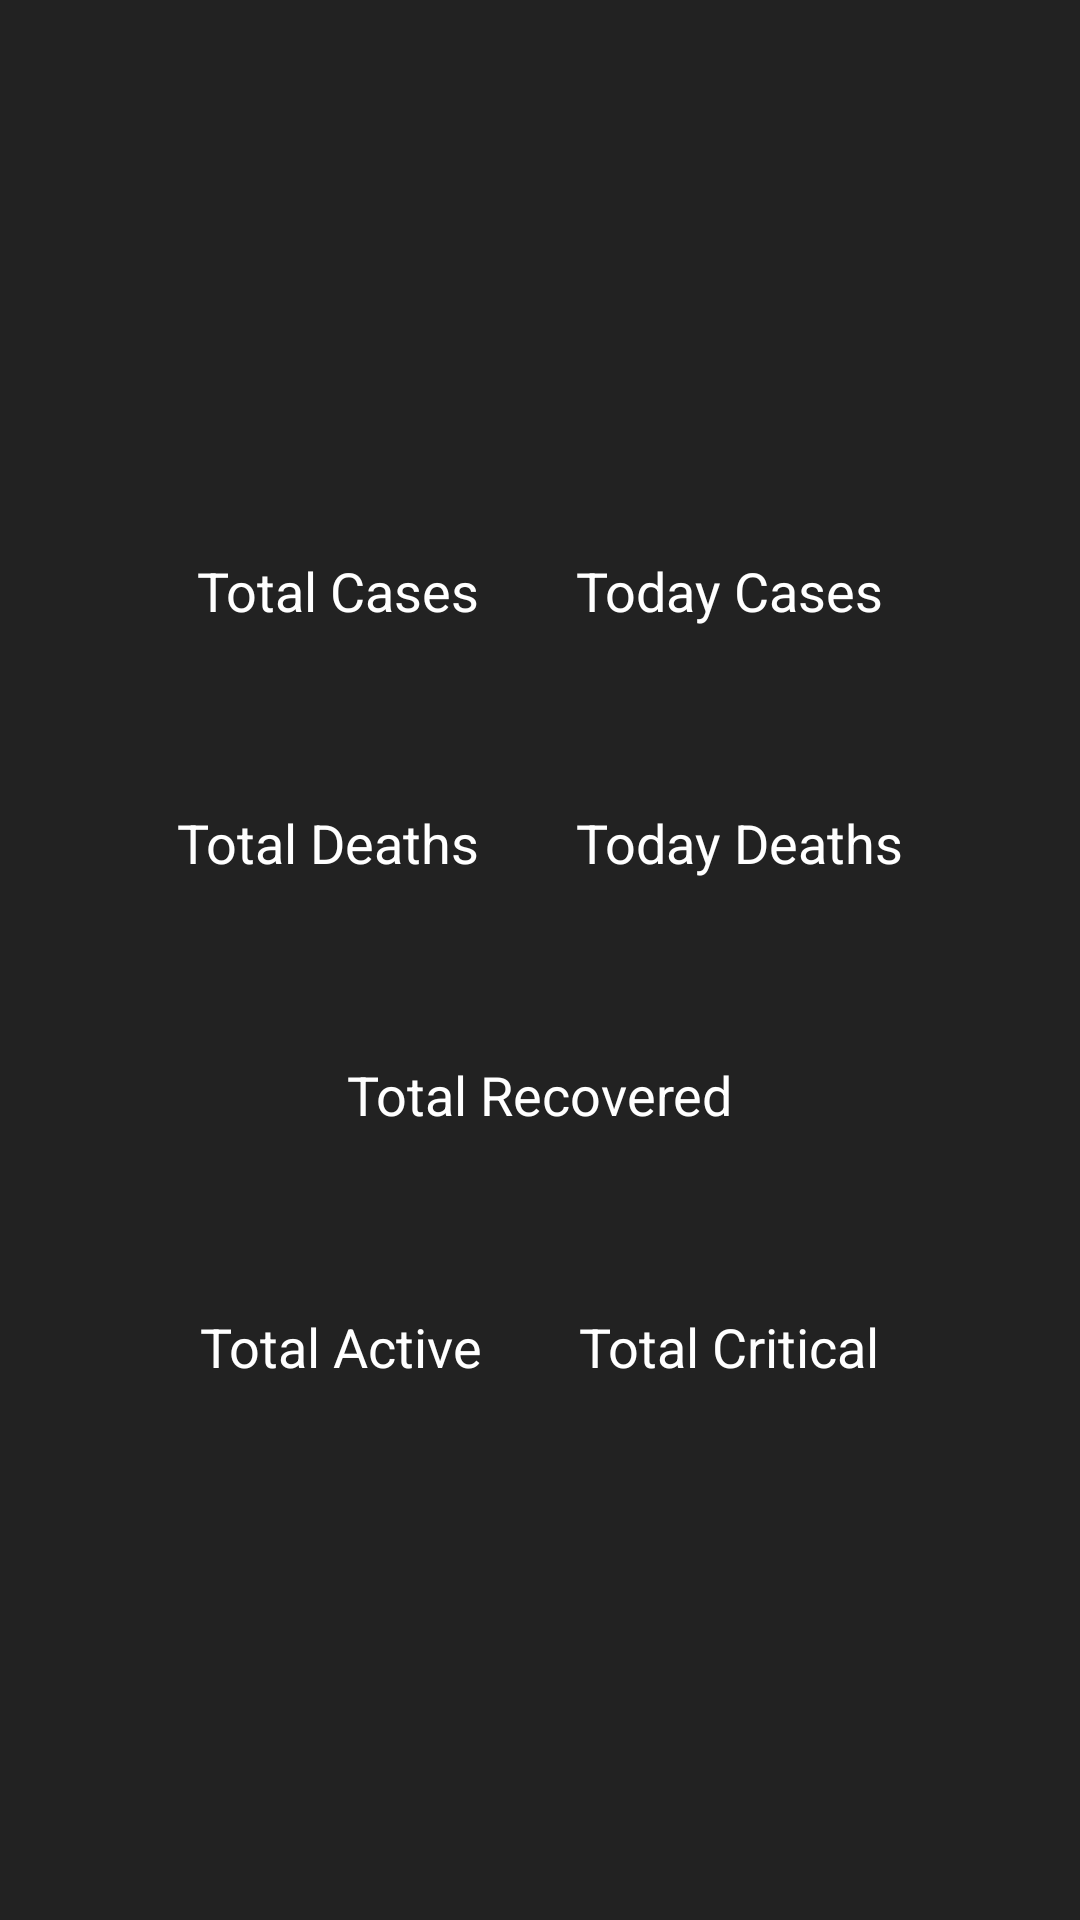

This screen was rendered from an Android layout file. Write that file and the resources it references.
<!-- AndroidManifest.xml: application theme AppTheme -->
<!-- res/layout/activity_covid_country_detail.xml -->
<?xml version="1.0" encoding="utf-8"?>
<RelativeLayout xmlns:android="http://schemas.android.com/apk/res/android"
    xmlns:app="http://schemas.android.com/apk/res-auto"
    xmlns:tools="http://schemas.android.com/tools"
    android:layout_width="match_parent"
    android:layout_height="match_parent"
    android:background="@color/colorPrimary"
    tools:context=".ui.country.CovidCountryDetail"
    android:gravity="center">

    <LinearLayout
        android:id="@+id/linearLayoutCountryName"
        android:layout_width="wrap_content"
        android:layout_height="wrap_content"
        android:layout_centerHorizontal="true">
        <TextView
            tools:text="Not Available"
            style="@style/TotalFontStyle"
            android:textColor="#fff"
            android:textSize="25sp"
            android:textAlignment="center"
            android:id="@+id/tvDetailCountryName"
            android:layout_width="wrap_content"
            android:layout_height="wrap_content"/>
    </LinearLayout>

    <LinearLayout
        android:id="@+id/linearLayoutCases"
        android:layout_centerInParent="true"
        android:layout_below="@+id/linearLayoutCountryName"
        android:layout_width="wrap_content"
        android:layout_height="wrap_content">

        <LinearLayout
            android:layout_margin="16dp"
            android:orientation="vertical"
            android:layout_width="wrap_content"
            android:layout_height="wrap_content">
            <TextView
                android:textSize="18sp"
                style="@style/LabelFontStyle"
                android:textColor="#fff"
                android:text="@string/info_totalcasesincountry"
                android:layout_width="wrap_content"
                android:layout_height="wrap_content"/>

            <TextView
                android:id="@+id/tvDetailTotalCases"
                android:textSize="28sp"
                style="@style/TotalFontStyle"
                android:textColor="@color/colorTotalConfirmed"
                tools:text="0"
                android:layout_marginTop="-10dp"
                android:layout_width="wrap_content"
                android:layout_height="wrap_content"/>
        </LinearLayout>

        <LinearLayout
            android:layout_margin="16dp"
            android:orientation="vertical"
            android:layout_width="wrap_content"
            android:layout_height="wrap_content">
            <TextView
                android:textSize="18sp"
                style="@style/LabelFontStyle"
                android:textColor="#fff"
                android:text="@string/info_todaycases"
                android:layout_width="wrap_content"
                android:layout_height="wrap_content"/>

            <TextView
                android:id="@+id/tvDetailTodayCases"
                android:textSize="28sp"
                style="@style/TotalFontStyle"
                android:textColor="@color/colorTotalConfirmed"
                tools:text="0"
                android:layout_marginTop="-10dp"
                android:layout_width="wrap_content"
                android:layout_height="wrap_content"/>
        </LinearLayout>

    </LinearLayout>

    <LinearLayout
    android:id="@+id/linearLayoutDeaths"
    android:layout_below="@+id/linearLayoutCases"
    android:layout_centerInParent="true"
    android:layout_width="wrap_content"
    android:layout_height="wrap_content">

    <LinearLayout
        android:layout_margin="16dp"
        android:orientation="vertical"
        android:layout_width="wrap_content"
        android:layout_height="wrap_content">
        <TextView
            android:textSize="18sp"
            style="@style/LabelFontStyle"
            android:textColor="#fff"
            android:text="@string/info_death"
            android:layout_width="wrap_content"
            android:layout_height="wrap_content"/>

        <TextView
            android:id="@+id/tvDetailTotalDeaths"
            android:textSize="28sp"
            style="@style/TotalFontStyle"
            android:textColor="@color/colorTotalDeaths"
            tools:text="0"
            android:layout_marginTop="-10dp"
            android:layout_width="wrap_content"
            android:layout_height="wrap_content"/>
    </LinearLayout>

    <LinearLayout
        android:layout_margin="16dp"
        android:orientation="vertical"
        android:layout_width="wrap_content"
        android:layout_height="wrap_content">
        <TextView
            android:textSize="18sp"
            style="@style/LabelFontStyle"
            android:textColor="#fff"
            android:text="@string/info_todaydeath"
            android:layout_width="wrap_content"
            android:layout_height="wrap_content"/>

        <TextView
            android:id="@+id/tvDetailTodayDeaths"
            android:textSize="28sp"
            style="@style/TotalFontStyle"
            android:textColor="@color/colorTotalDeaths"
            tools:text="0"
            android:layout_marginTop="-10dp"
            android:layout_width="wrap_content"
            android:layout_height="wrap_content"/>
    </LinearLayout>

</LinearLayout>

    <LinearLayout
        android:id="@+id/linearLayoutRocovered"
        android:layout_centerInParent="true"
        android:layout_below="@+id/linearLayoutDeaths"
        android:layout_width="wrap_content"
        android:layout_height="wrap_content">

        <LinearLayout
            android:layout_margin="16dp"
            android:orientation="vertical"
            android:layout_width="wrap_content"
            android:layout_height="wrap_content">
            <TextView
                android:textSize="18sp"
                style="@style/LabelFontStyle"
                android:textColor="#fff"
                android:text="@string/info_recover"
                android:layout_width="wrap_content"
                android:layout_height="wrap_content"/>

            <TextView
                android:id="@+id/tvDetailTotalRecovered"
                android:textSize="28sp"
                style="@style/TotalFontStyle"
                android:textColor="@color/colorTotalRecovered"
                tools:text="0"
                android:layout_marginTop="-10dp"
                android:layout_width="wrap_content"
                android:layout_height="wrap_content"/>
        </LinearLayout>

    </LinearLayout>

    <LinearLayout
        android:id="@+id/linearLayout"
        android:layout_below="@+id/linearLayoutRocovered"
        android:layout_centerInParent="true"
        android:layout_width="wrap_content"
        android:layout_height="wrap_content">

        <LinearLayout
            android:layout_margin="16dp"
            android:orientation="vertical"
            android:layout_width="wrap_content"
            android:layout_height="wrap_content">
            <TextView
                android:textSize="18sp"
                style="@style/LabelFontStyle"
                android:textColor="#fff"
                android:text="@string/info_active"
                android:layout_width="wrap_content"
                android:layout_height="wrap_content"/>

            <TextView
                android:id="@+id/tvDetailTotalActive"
                android:textSize="28sp"
                style="@style/TotalFontStyle"
                android:textColor="@color/colorTotalConfirmed"
                tools:text="0"
                android:layout_marginTop="-10dp"
                android:layout_width="wrap_content"
                android:layout_height="wrap_content"/>
        </LinearLayout>

        <LinearLayout
            android:layout_margin="16dp"
            android:orientation="vertical"
            android:layout_width="wrap_content"
            android:layout_height="wrap_content">
            <TextView
                android:textSize="18sp"
                style="@style/LabelFontStyle"
                android:textColor="#fff"
                android:text="@string/info_critical"
                android:layout_width="wrap_content"
                android:layout_height="wrap_content"/>

            <TextView
                android:id="@+id/tvDetailTotalCritical"
                android:textSize="28sp"
                style="@style/TotalFontStyle"
                android:textColor="@color/colorTotalConfirmed"
                tools:text="0"
                android:layout_marginTop="-10dp"
                android:layout_width="wrap_content"
                android:layout_height="wrap_content"/>
        </LinearLayout>

    </LinearLayout>



</RelativeLayout>
<!-- resources referenced by this layout -->
<resources>
  <color name="colorPrimary">#222222</color>
  <color name="colorTotalConfirmed">#FF1301</color>
  <color name="colorTotalDeaths">#969897</color>
  <color name="colorTotalRecovered">#72AE75</color>
  <string name="info_active">Total Active</string>
  <string name="info_critical">Total Critical</string>
  <string name="info_death">Total Deaths</string>
  <string name="info_recover">Total Recovered</string>
  <string name="info_todaycases">Today Cases</string>
  <string name="info_todaydeath">Today Deaths</string>
  <string name="info_totalcasesincountry">Total Cases</string>
  <style name="LabelFontStyle">
          <item name="fontFamily">sans-serif</item>
          <item name="android:textSize">20sp</item>
      </style>
  <style name="TotalFontStyle">
          <item name="fontFamily">sans-serif</item>
          <item name="android:textSize">36sp</item>
          <item name="android:textStyle">bold</item>
      </style>
  <style name="AppTheme" parent="Theme.AppCompat.Light">
          
          <item name="colorPrimary">@color/colorTotalConfirmed</item>
          <item name="colorPrimaryDark">@color/colorPrimaryDark</item>
          <item name="colorAccent">@color/colorAccent</item>
          <item name="android:textColorPrimary">#fff</item>
      </style>
  <color name="colorPrimaryDark">#3700B3</color>
  <color name="colorAccent">#03DAC5</color>
</resources>
